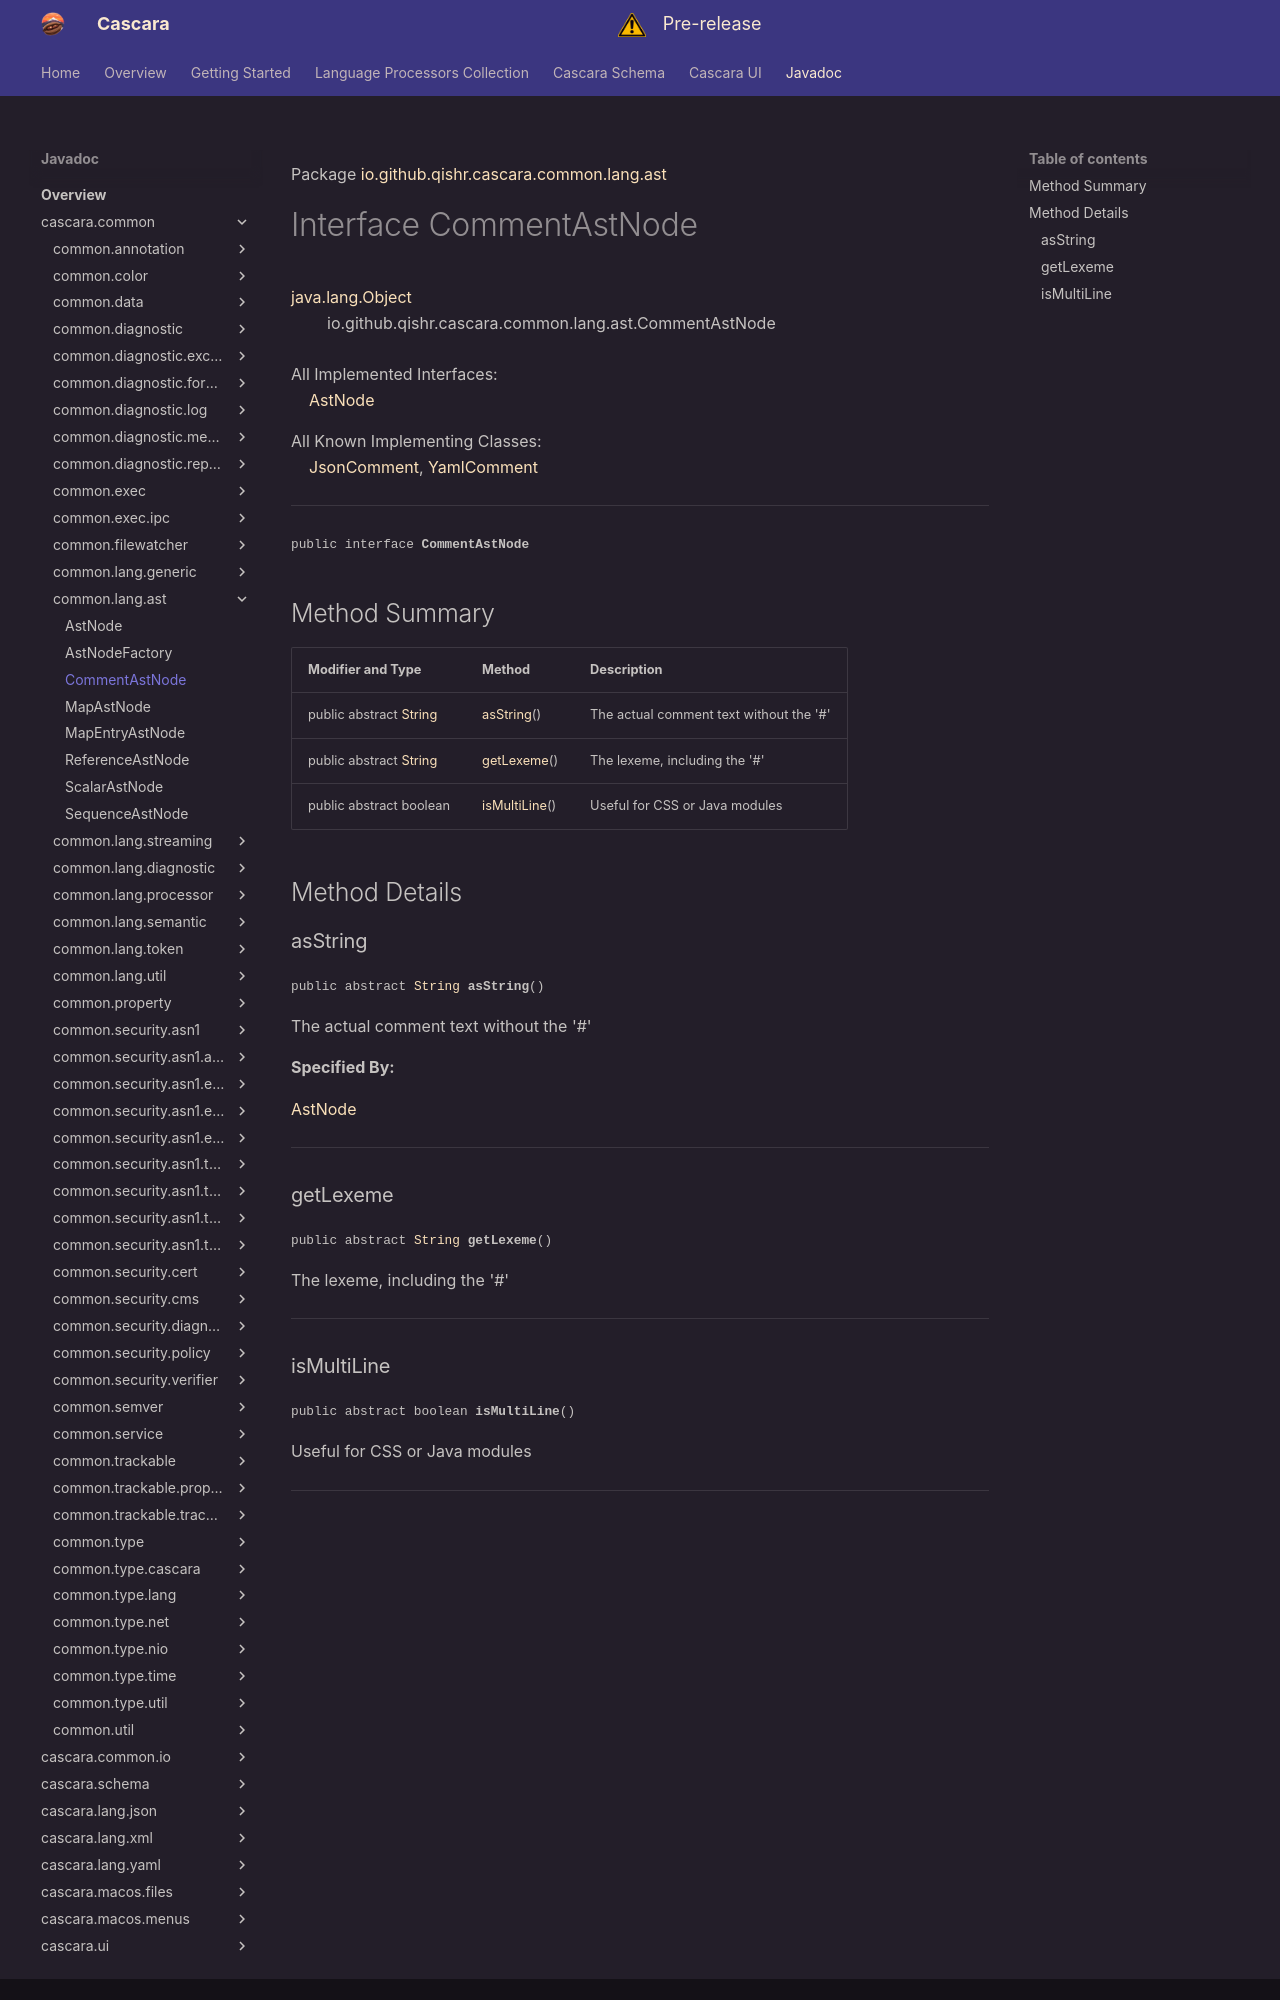

repository: qishr/qishr.github.io · page: javadoc/latest/cascara.common/io/github/qishr/cascara/common/lang/ast/CommentAstNode/index.html · generator: mkdocs

Package [io.github.qishr.cascara.common.lang.ast](index.md)

# Interface CommentAstNode
[java.lang.Object](https://docs.oracle.com/en/java/javase/24/docs/api/java.base/java/lang/Object.html)<br/>
        io.github.qishr.cascara.common.lang.ast.CommentAstNode<br/>
<br/>
All Implemented Interfaces:<br/>
    [AstNode](../../../../../../../io/github/qishr/cascara/common/lang/ast/AstNode.md)

All Known Implementing Classes:<br/>
    [JsonComment](../../../../../../../../cascara.lang.json/io/github/qishr/cascara/lang/json/ast/JsonComment.md), [YamlComment](../../../../../../../../cascara.lang.yaml/io/github/qishr/cascara/lang/yaml/ast/YamlComment.md)


----

<span style="font-family: monospace; font-size: 80%;">public interface __CommentAstNode__</span>


## Method Summary

| Modifier and Type                                                                                            | Method                        | Description                             |
|--------------------------------------------------------------------------------------------------------------|-------------------------------|-----------------------------------------|
| public abstract [String](https://docs.oracle.com/en/java/javase/24/docs/api/java.base/java/lang/String.html) | [asString](#asstring)()       | The actual comment text without the '#' |
| public abstract [String](https://docs.oracle.com/en/java/javase/24/docs/api/java.base/java/lang/String.html) | [getLexeme](#getlexeme)()     | The lexeme, including the '#'           |
| public abstract boolean                                                                                      | [isMultiLine](#ismultiline)() | Useful for CSS or Java modules          |



## Method Details

### asString

<span style="font-family: monospace; font-size: 80%;">public abstract [String](https://docs.oracle.com/en/java/javase/24/docs/api/java.base/java/lang/String.html) __asString__()</span>

The actual comment text without the '#'

**Specified By:**

[AstNode](../../../../../../../io/github/qishr/cascara/common/lang/ast/AstNode.md)


---

### getLexeme

<span style="font-family: monospace; font-size: 80%;">public abstract [String](https://docs.oracle.com/en/java/javase/24/docs/api/java.base/java/lang/String.html) __getLexeme__()</span>

The lexeme, including the '#'


---
